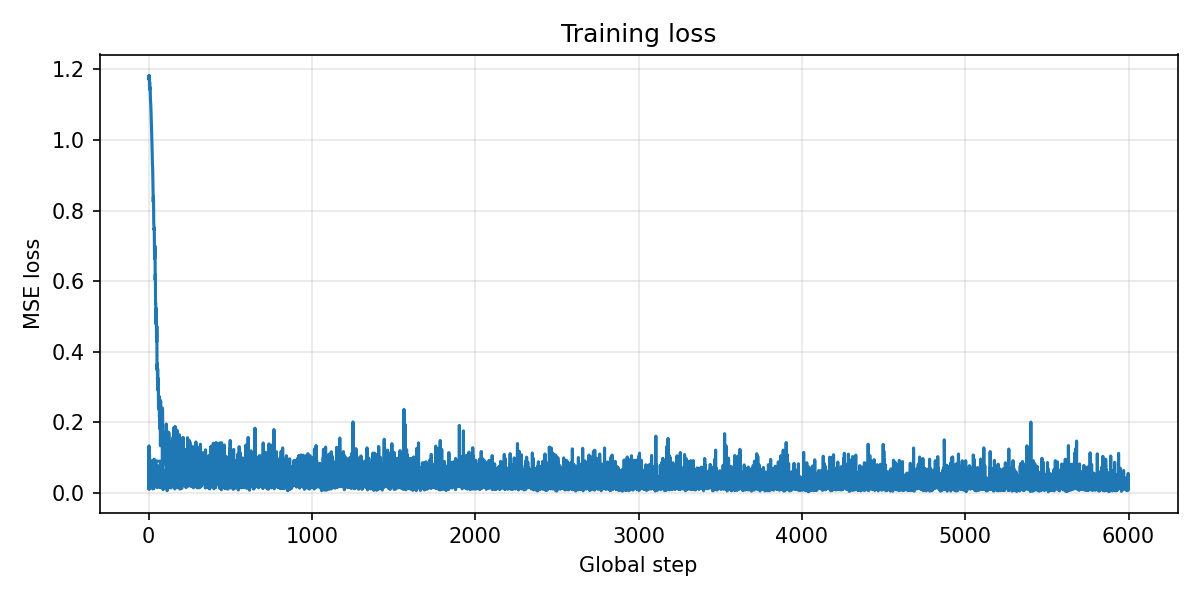

Data behind this chart, as committed beside it:
epoch, global_step, loss
1, 1, 1.179
1, 2, 1.178
1, 3, 1.171
1, 4, 1.183
1, 5, 1.172
1, 6, 1.152
1, 7, 1.164
1, 8, 1.143
1, 9, 1.15
1, 10, 1.145
2, 11, 1.125
2, 12, 1.113
2, 13, 1.108
2, 14, 1.1
2, 15, 1.083
2, 16, 1.068
2, 17, 1.051
2, 18, 1.033
2, 19, 1.026
2, 20, 1.012
3, 21, 0.9899
3, 22, 0.9661
3, 23, 0.9551
3, 24, 0.9298
3, 25, 0.927
3, 26, 0.8962
3, 27, 0.8811
3, 28, 0.8388
3, 29, 0.8245
3, 30, 0.8391
4, 31, 0.8177
4, 32, 0.7631
4, 33, 0.7582
4, 34, 0.7458
4, 35, 0.7499
4, 36, 0.6993
4, 37, 0.6646
4, 38, 0.6871
4, 39, 0.7002
4, 40, 0.684
5, 41, 0.6035
5, 42, 0.6194
5, 43, 0.5368
5, 44, 0.5376
5, 45, 0.5145
5, 46, 0.4785
5, 47, 0.5231
5, 48, 0.4924
5, 49, 0.4354
5, 50, 0.4284
6, 51, 0.4727
6, 52, 0.3546
6, 53, 0.3483
6, 54, 0.3659
6, 55, 0.3215
6, 56, 0.3519
6, 57, 0.3071
6, 58, 0.3063
6, 59, 0.2899
6, 60, 0.3239
... 8,940 more rows
